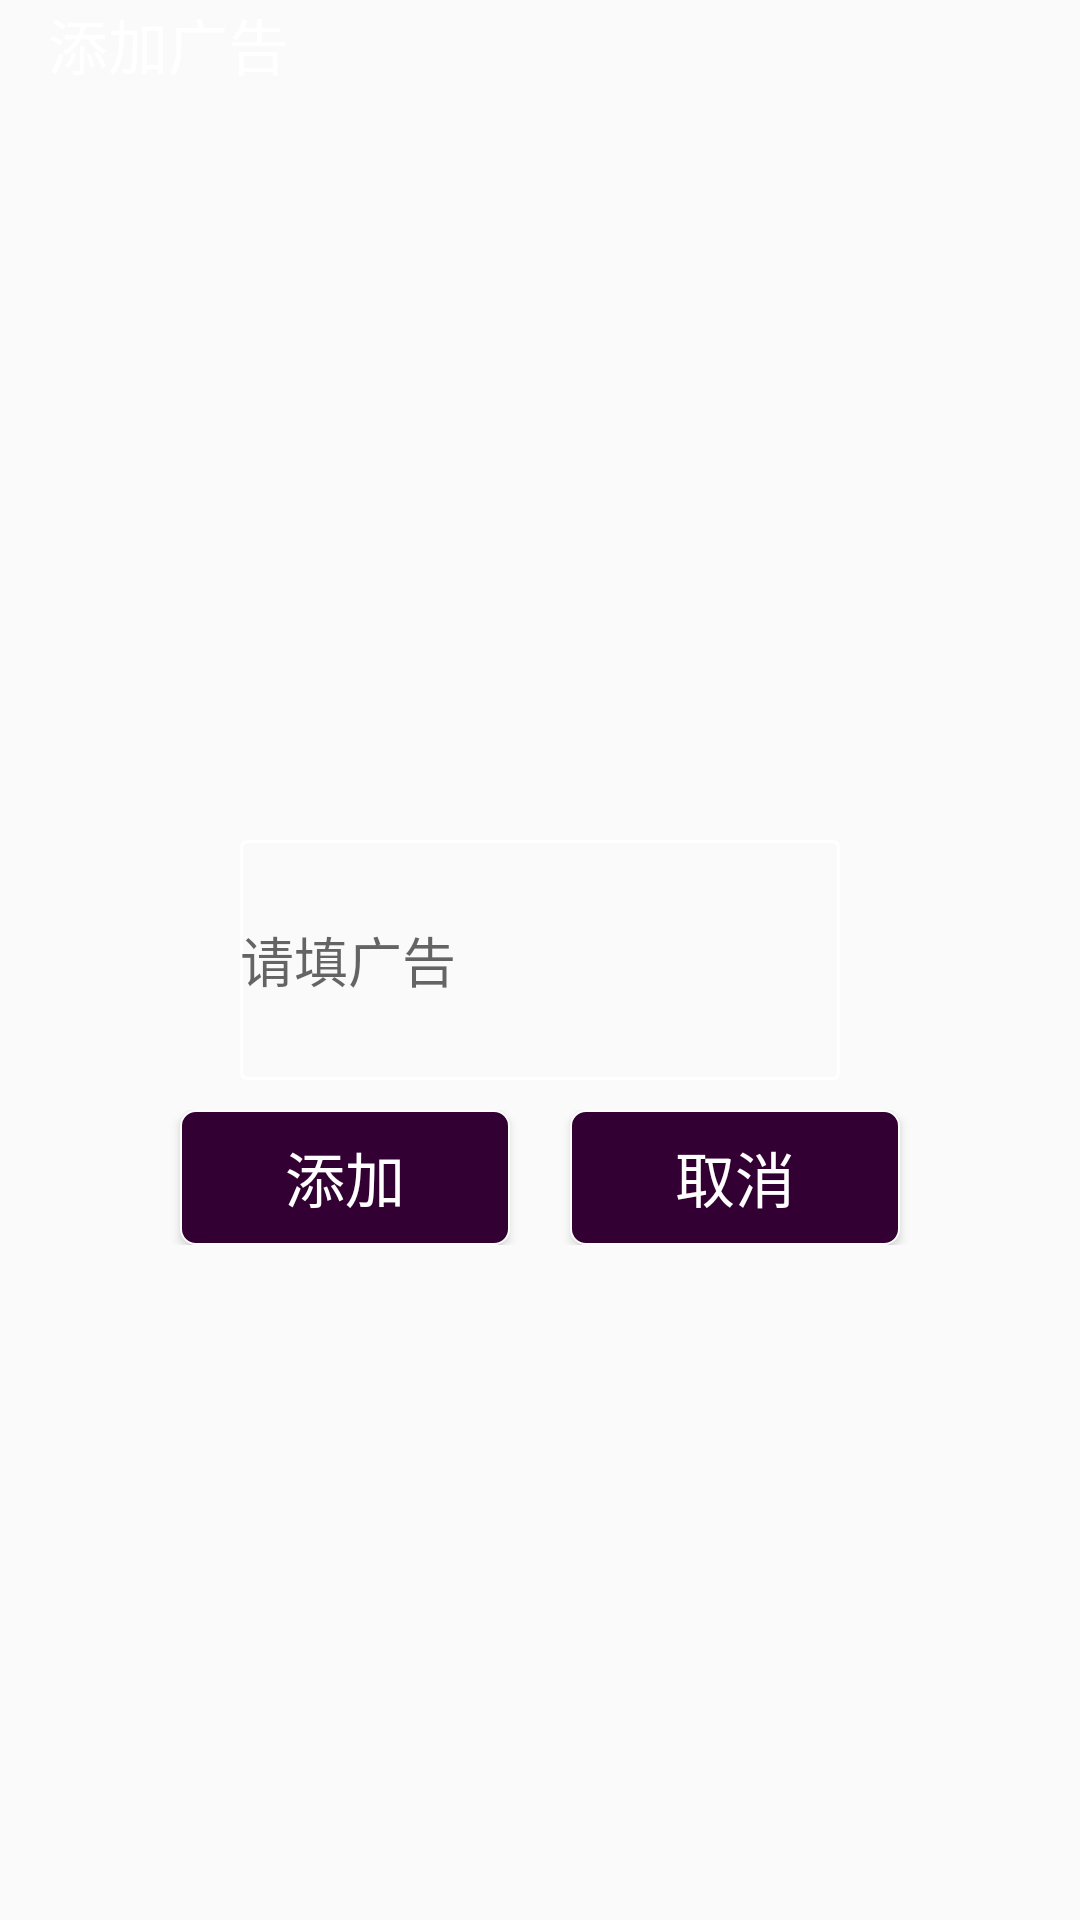

Layout XML and referenced resources for this Android screen:
<!-- AndroidManifest.xml: application theme AppTheme -->
<!-- res/layout/activity_tian_jia_gg.xml -->
<?xml version="1.0" encoding="utf-8"?>
<RelativeLayout xmlns:android="http://schemas.android.com/apk/res/android"
    xmlns:tools="http://schemas.android.com/tools"
    android:id="@+id/activity_tian_jia_ip"
    android:layout_width="match_parent"
    android:layout_height="match_parent"
    tools:context="com.example.chenjun.ruitongone.ui.TianJiaIPActivity">

    <TextView
        android:text="添加广告"
        android:textColor="@color/white"
        android:textSize="20sp"
        android:focusable="false"
        android:layout_marginLeft="16dp"
        android:layout_width="wrap_content"
        android:layout_height="wrap_content" />

        <EditText
            android:id="@+id/et"
            android:background="@drawable/baikuang"
            android:hint="请填广告"
            android:layout_centerVertical="true"
            android:layout_marginLeft="80dp"
            android:layout_marginRight="80dp"
            android:layout_width="match_parent"
            android:layout_height="80dp" />

    <LinearLayout
        android:orientation="horizontal"
        android:gravity="center_horizontal"
        android:layout_marginTop="10dp"
        android:layout_below="@+id/et"
        android:layout_width="match_parent"
        android:layout_height="45dp">
        <Button
            android:id="@+id/bt1"
            android:text="添加"
            android:background="@drawable/selector_img_bg"
            android:layout_marginRight="10dp"
            android:textColor="@color/white"
            android:textSize="20sp"
            android:layout_width="110dp"
            android:layout_height="45dp" />

        <Button
            android:textSize="20sp"
            android:text="取消"
            android:background="@drawable/selector_img_bg"
            android:layout_marginLeft="10dp"
            android:textColor="@color/white"
            android:id="@+id/bt2"
            android:layout_width="110dp"
            android:layout_height="45dp" />

    </LinearLayout>



</RelativeLayout>
<!-- resources referenced by this layout -->
<resources>
  <color name="white">#FFFFFFFF</color>
  <!-- drawable baikuang (drawable) -->
  <?xml version="1.0" encoding="utf-8"?>
  <selector xmlns:android="http://schemas.android.com/apk/res/android">
  
      <item android:state_pressed="true"><shape>
              <solid android:color="#00000000"/>
              <stroke android:width="1dp" android:color="#ffffff" />
              <corners android:radius="15dp"/>
          </shape></item>
              
      <item android:state_enabled="false"><shape>
  	    <solid android:color="#00000000"/>
              <stroke android:width="1dp" android:color="#ffffff" />
              <corners android:radius="15dp"/>
          </shape></item>
          
      
      <item><shape>
              <solid android:color="#00000000"/>
              <stroke android:width="1dp" android:color="#ffffff" />
              <corners android:radius="2dp"/>
          </shape></item>
  
  </selector>
  <!-- drawable selector_img_bg (drawable) -->
  <?xml version="1.0" encoding="utf-8"?>
  <selector xmlns:android="http://schemas.android.com/apk/res/android" >
      <item android:state_focused="false" android:drawable="@drawable/img_bg_selected"/>
      
      <item android:drawable="@drawable/img_bg_nomal"/>
  </selector>
  <style name="AppTheme" parent="Theme.AppCompat.Light.NoActionBar">
          <item name="android:listDivider">@drawable/divider</item>
          <item name="android:screenOrientation">landscape</item>
      </style>
  <!-- drawable img_bg_selected (drawable) -->
  <?xml version="1.0" encoding="utf-8"?>
    
  <shape xmlns:android="http://schemas.android.com/apk/res/android"  
      android:shape="rectangle"  >
      <size  
          android:height="150dp"  
          android:width="150dp" />  
      <solid android:color="#330033" />
  
      <corners android:topLeftRadius="5dp"
          android:topRightRadius="5dp"
          android:bottomRightRadius="5dp"
          android:bottomLeftRadius="5dp"/>
      <stroke android:width="0.5dp" android:color="#fffefe" />
  
  </shape>
  <!-- drawable img_bg_nomal (drawable) -->
  <?xml version="1.0" encoding="utf-8"?>
    
  <shape xmlns:android="http://schemas.android.com/apk/res/android"  
      android:shape="rectangle"   >  
      <size  
          android:height="150dp"  
          android:width="150dp" />  
      <solid android:color="#7c0cc9" />
      <corners android:topLeftRadius="5dp"
          android:topRightRadius="5dp"
          android:bottomRightRadius="5dp"
          android:bottomLeftRadius="5dp"/>
  </shape>
  <!-- drawable divider (drawable) -->
  <?xml version="1.0" encoding="utf-8"?>
  <shape xmlns:android="http://schemas.android.com/apk/res/android"
      android:shape="rectangle" >
      <solid
          android:color="#00000000"/>
  
      <size android:width="10dp"/>
  
  </shape>
</resources>
